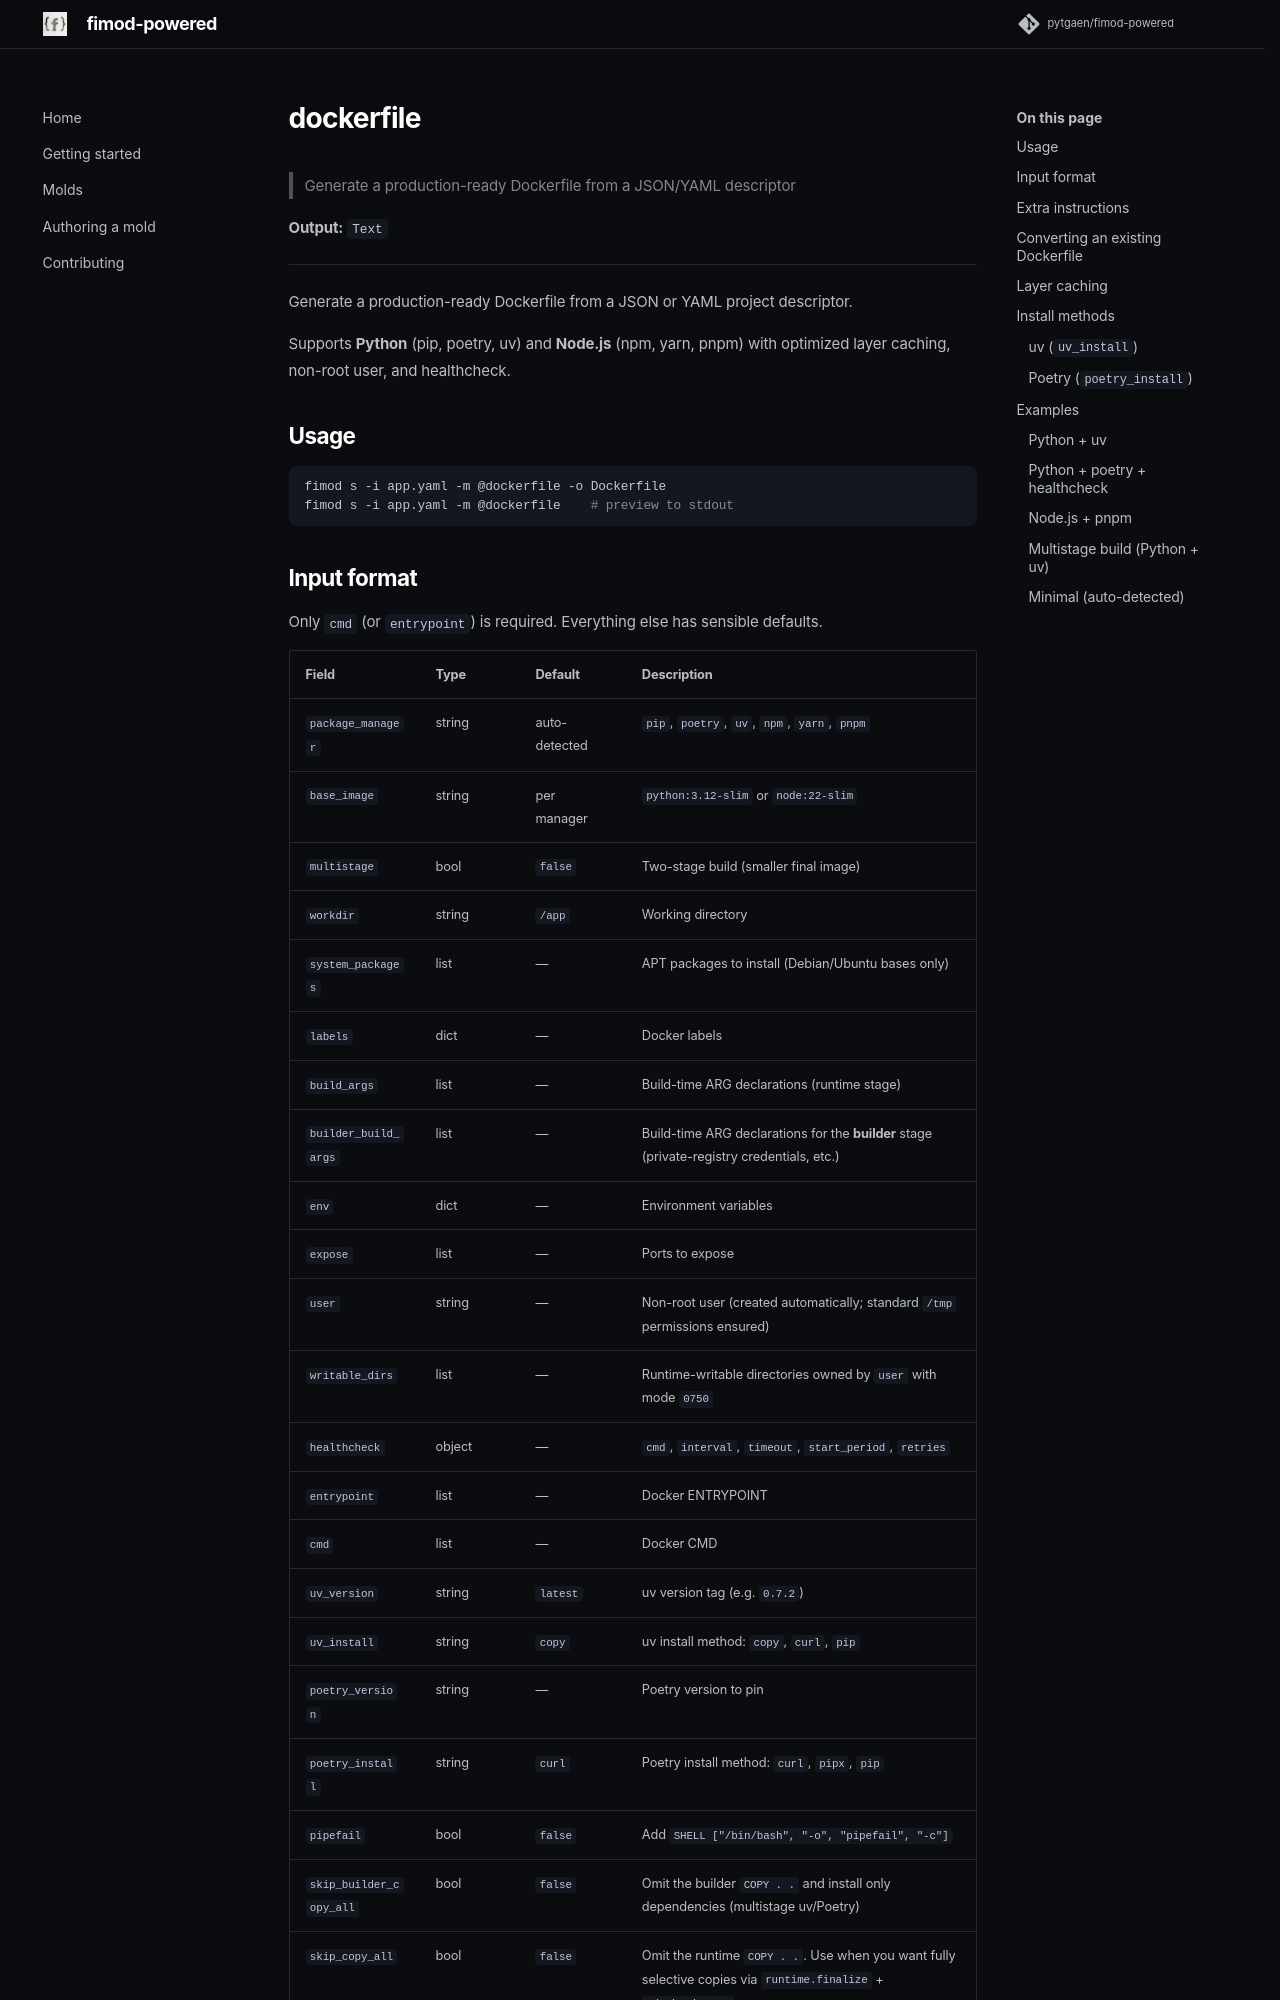

repository: pytgaen/fimod-powered · page: molds/dockerfile/index.html · generator: mkdocs

# dockerfile

Generate a production-ready Dockerfile from a JSON or YAML project descriptor.

Supports **Python** (pip, poetry, uv) and **Node.js** (npm, yarn, pnpm) with optimized layer caching, non-root user, and healthcheck.

## Usage

```bash
fimod s -i app.yaml -m @dockerfile -o Dockerfile
fimod s -i app.yaml -m @dockerfile    # preview to stdout
```
